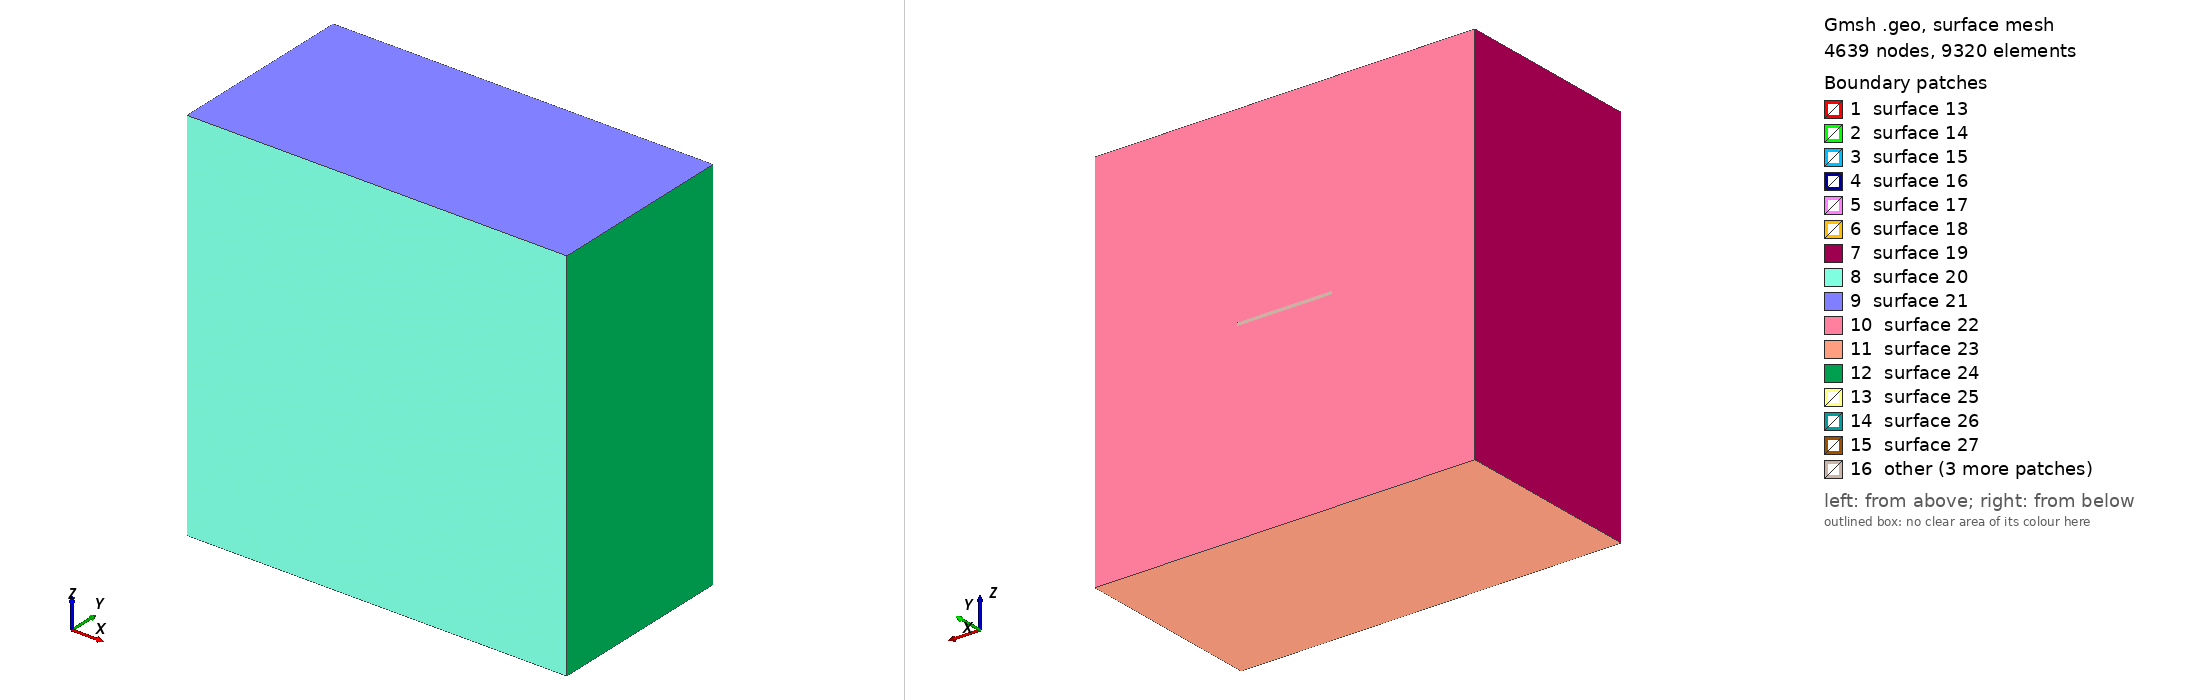

Gmsh geometry script, surface-meshed: 4639 nodes, 9320 surface elements. Boundary patches (legend numbers): 1 surface 13, 2 surface 14, 3 surface 15, 4 surface 16, 5 surface 17, 6 surface 18, 7 surface 19, 8 surface 20, 9 surface 21, 10 surface 22, 11 surface 23, 12 surface 24, 13 surface 25, 14 surface 26, 15 surface 27, 16 other. Left view from above one corner, right view from below the opposite corner. The script declares no physical surfaces, so the legend lists its geometric surfaces. The drawing asked Gmsh for element sizes between 1% and 20% of the model's largest extent; the script's own settings can give other sizes.

=== cdbm_tpv2053d.geo (drawn) ===
SetFactory("OpenCASCADE");

lc = 5e3;
lc_fault = 100; // Fine mesh in the fault zone

Fault_length = 30e3;
Fault_width = 15e3;
Fault_thickness = 1e3;
Fault_dip = 90*Pi/180.;

// Nucleation in X,Z local coordinates
X_nucl = 0e3;
Width_nucl = 0.5*Fault_width;
R_nucl = 1.5e3;
thickness_nucl = 100;

Xmax = 60e3;
Xmin = -Xmax;

Ymax = 0;
Ymin = -Xmax;

Zmin =  -Xmax +  0.5 * Fault_width  *Cos(Fault_dip);
Zmax =   Xmax + 0.5 * Fault_width  *Cos(Fault_dip);

Box(1) = {Xmin, 0, Zmin, 2*Xmax, Ymin, 2*Xmax};

// Create a damage zone
Box(2) = {-Fault_length/2, 0-Fault_width, -Fault_thickness/2, Fault_length, Fault_width, Fault_thickness};

// Create a nucleation patch
Box(3) = {X_nucl-R_nucl/2, -Width_nucl-R_nucl/2, -thickness_nucl/2, R_nucl, R_nucl, thickness_nucl};

// Boolean operation to fragment all volumes
BooleanFragments{ Volume{1,2,3}; Delete; }{}

// Define mesh sizes using a progression field for smooth transition

// Field 1: Mesh size inside the fault zone
Field[1] = Box;
Field[1].VIn = lc_fault;
Field[1].VOut = lc;
Field[1].XMin = -Fault_length/2;
Field[1].XMax = Fault_length/2;
Field[1].YMin = 0-Fault_width;
Field[1].YMax = 0;
Field[1].ZMin = -Fault_thickness/2;
Field[1].ZMax = Fault_thickness/2;

Background Field = 1;

// Mark all volumes as physical volumes
volumes[] = Volume{:};
For i In {0:#volumes[]-1}
    Physical Volume(Sprintf("Volume_%g", i+1)) = {volumes[i]};
EndFor

// Print the number of volumes created
Printf("Number of volumes created: %g", #volumes[]);
